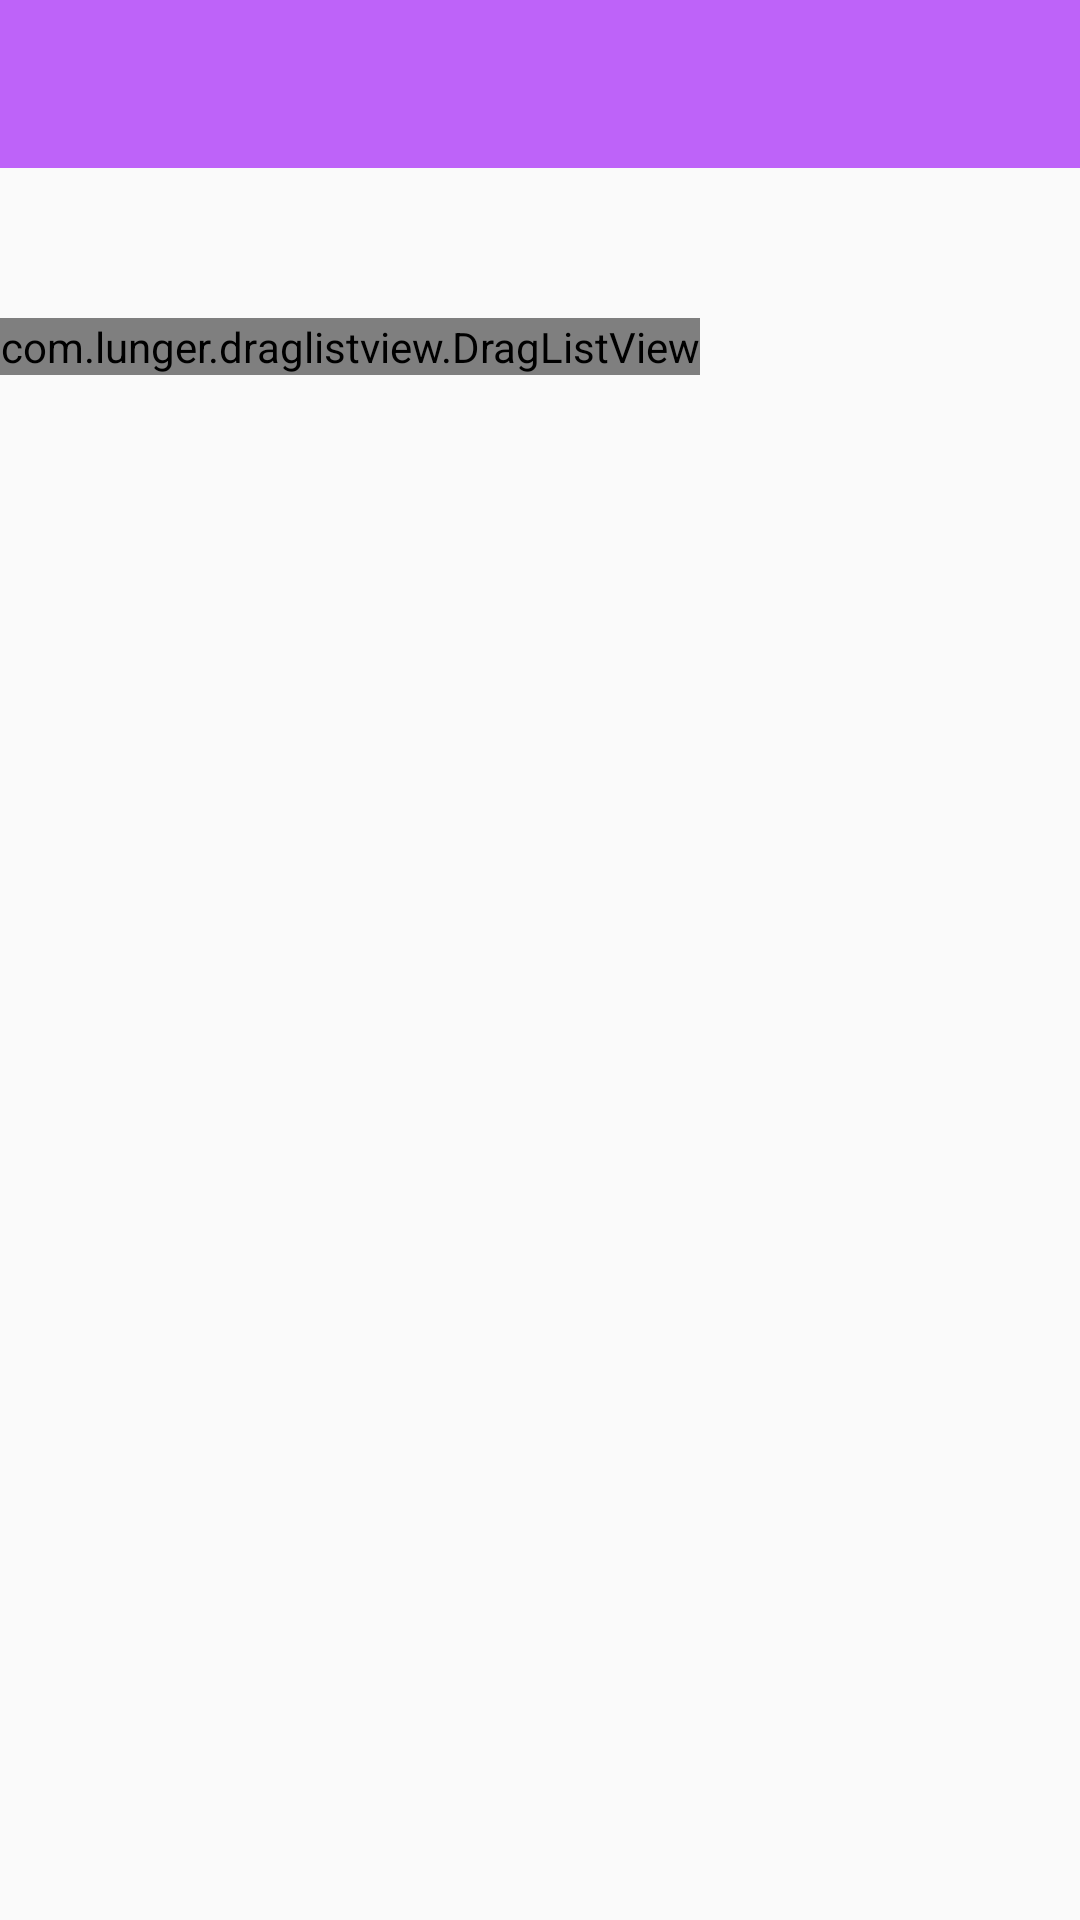

The Android layout XML behind this screen, and the referenced resources:
<!-- AndroidManifest.xml: application theme SplashTheme -->
<!-- res/layout/activity_order_section.xml -->
<?xml version="1.0" encoding="utf-8"?>
<RelativeLayout xmlns:android="http://schemas.android.com/apk/res/android"
    xmlns:tools="http://schemas.android.com/tools"
    android:id="@+id/rl_main"
    android:layout_width="match_parent"
    android:layout_height="match_parent">

    <include layout="@layout/toolbar" />

    <LinearLayout
        android:layout_width="match_parent"
        android:layout_height="wrap_content"
        android:layout_marginTop="?actionBarSize"
        android:orientation="vertical">

        <include layout="@layout/facebook_ad_view" />

        <com.lunger.draglistview.DragListView
            android:id="@+id/lv"
            android:layout_width="wrap_content"
            android:layout_height="match_parent" />
    </LinearLayout>
</RelativeLayout>
<!-- res/layout/toolbar.xml (included above) -->
<?xml version="1.0" encoding="utf-8"?>
<androidx.appcompat.widget.Toolbar xmlns:android="http://schemas.android.com/apk/res/android"
    xmlns:local="http://schemas.android.com/apk/res-auto"
    android:id="@+id/toolbar"
    android:layout_width="match_parent"
    android:layout_height="wrap_content"
    android:background="?attr/colorPrimary"
    android:minHeight="?attr/actionBarSize"
    android:textAppearance="?android:attr/textAppearanceLarge"
    local:popupTheme="@style/ThemeOverlay.AppCompat.Light"
    local:theme="@style/ThemeOverlay.AppCompat.Dark.ActionBar">

    <TextView
        android:id="@+id/toolbar_title"
        android:layout_width="wrap_content"
        android:layout_height="wrap_content"
        android:layout_gravity="center_vertical"
        android:singleLine="true"
        android:text="@string/app_name"
        android:textAlignment="center"
        android:textAppearance="?android:attr/textAppearanceLarge"
        android:textColor="@android:color/white"
        android:textSize="18sp"
        android:textStyle="bold"
        android:visibility="gone" />

</androidx.appcompat.widget.Toolbar>
<!-- res/layout/facebook_ad_view.xml (included above) -->
<?xml version="1.0" encoding="utf-8"?>
<LinearLayout xmlns:android="http://schemas.android.com/apk/res/android"
    android:id="@+id/banner_container"
    android:layout_width="match_parent"
    android:layout_height="50dp"
    android:gravity="center"
    android:orientation="vertical" />
<!-- resources referenced by this layout -->
<resources>
  <string name="app_name">CV Oluştur</string>
  <style name="SplashTheme" parent="Theme.AppCompat.Light.NoActionBar">
          
          <item name="colorPrimary">@color/ColorPrimary</item>
          <item name="colorPrimaryDark">@color/ColorPrimaryDark</item>
          <item name="colorAccent">@color/colorAccent</item>
      </style>
  <color name="ColorPrimary">#be63f9</color>
  <color name="ColorPrimaryDark">#be63f9</color>
  <color name="colorAccent">#a6a6a6</color>
</resources>
